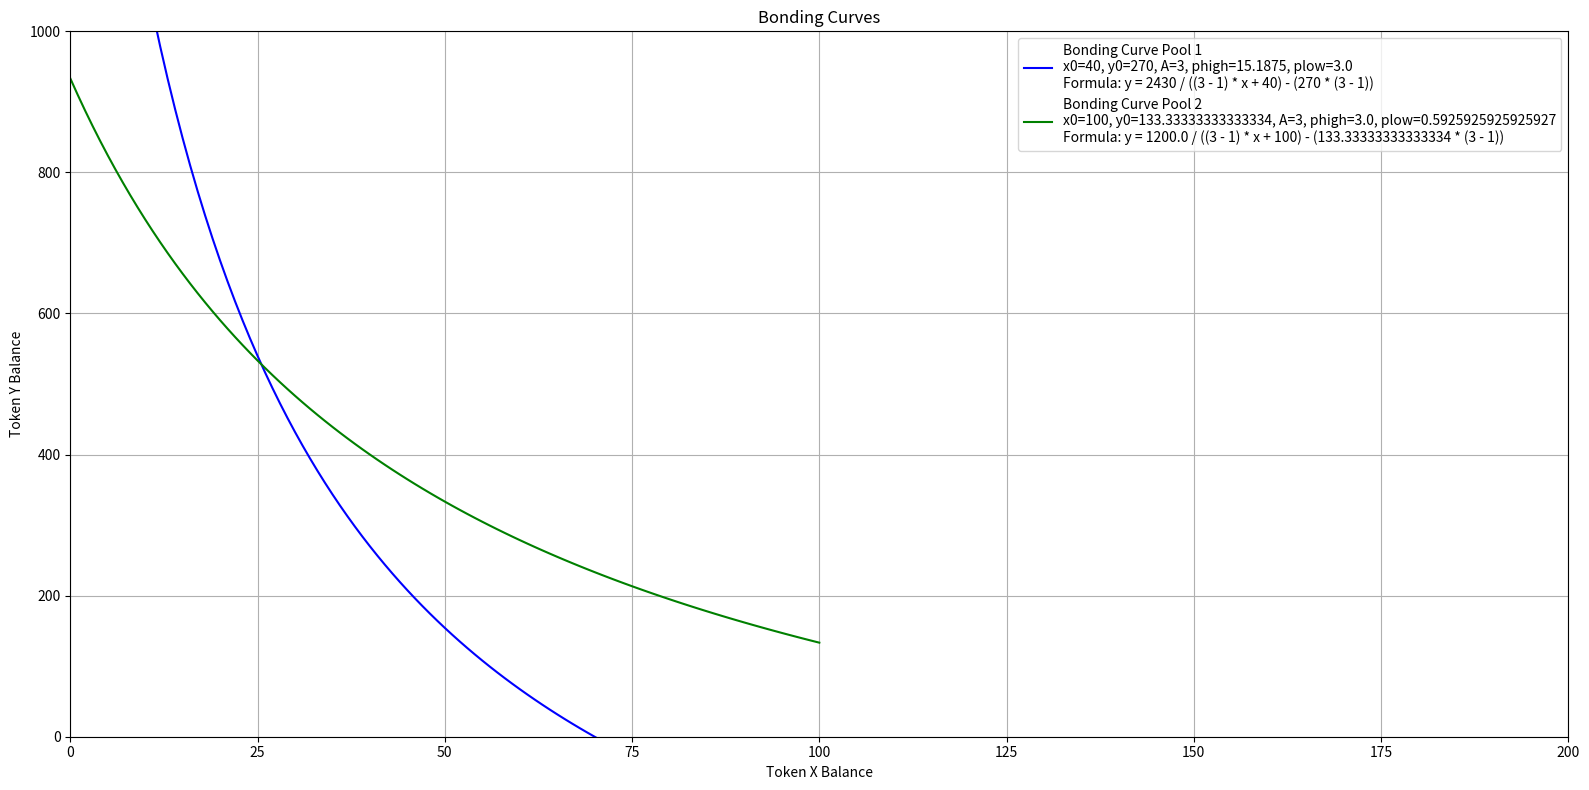

Source code (Python):
import matplotlib.pyplot as plt
import numpy as np


class LiquidityPool:
    def __init__(self, x0, y0, A):
        self.x0 = x0
        self.y0 = y0
        self.A = A
        self.invariant = self.A ** 2 * self.x0 * self.y0

    def bonding_curve(self, x_range):
        """the bonding curve for a given range of x values."""
        bonding_curve_values = (self.invariant / ((self.A - 1) * x_range + self.x0)) - (self.y0 * (self.A - 1))
        return bonding_curve_values

    def calculate_y(self, x):
        return (self.invariant / ((self.A - 1) * x + self.x0)) - (self.y0 * (self.A - 1))

    def price_curve_derivative(self, x):
        return -((self.A ** 2 * self.x0 * self.y0) / ((x + self.x0 * (self.A - 1)) ** 2))

    def calculate_marginal_rate(self, x, y):
        return -((y + self.y0 * (self.A - 1)) / (x + self.x0 * (self.A - 1)))

    def calculate_phigh(self):
        return (self.A ** 2 / (self.A - 1) ** 2) * (self.y0 / self.x0)

    def calculate_plow(self):
        return ((self.A - 1) ** 2 / self.A ** 2) * (self.y0 / self.x0)

def set_balances_and_A():
    # Set parameters for Pool 1
    A1 = 3
    x0_1 = 40
    y0_1 = 270

    # Set parameters for Pool 2
    A2 = 3
    x0_2 = 100
    y0_2 = 133.33333333333333

    return A1, A2, x0_1, y0_1, x0_2, y0_2

def plot_bonding_curves(pool1, pool2, delta_x):
    fig, (ax1) = plt.subplots(1, 1, figsize=(16, 8))

    # Plot bonding curves
    x_range = np.linspace(0, 100, 101)
    y_range_pool1 = pool1.bonding_curve(x_range)
    y_range_pool2 = pool2.bonding_curve(x_range)


    label_pool1 = (f'Bonding Curve Pool 1\nx0={pool1.x0}, y0={pool1.y0}, A={pool1.A}, '
                   f'phigh={pool1.calculate_phigh()}, plow={round(pool1.calculate_plow(), 4)}\n' # Adjusted precision for the displayed plow1 and phigh2(below)
                   f'Formula: y = {pool1.A ** 2 * pool1.y0} / (({pool1.A} - 1) * x + {pool1.x0}) - ({pool1.y0} * ({pool1.A} - 1))')
    
    label_pool2 = (f'Bonding Curve Pool 2\nx0={pool2.x0}, y0={pool2.y0}, A={pool2.A}, '
                   f'phigh={round(pool2.calculate_phigh(), 4)}, plow={pool2.calculate_plow()}\n'
                   f'Formula: y = {pool2.A ** 2 * pool2.y0} / (({pool2.A} - 1) * x + {pool2.x0}) - ({pool2.y0} * ({pool2.A} - 1))')



    ax1.plot(x_range, y_range_pool1, label=label_pool1, color='blue')
    ax1.plot(x_range, y_range_pool2, label=label_pool2, color='green')

    # Adjusting initial conditions for Pool 1
    initial_TKNX_balance_pool1 = pool1.x0
    initial_TKNY_balance_pool1 = pool1.y0
    new_TKNX_balance_pool1 = initial_TKNX_balance_pool1 + delta_x
    new_TKNY_balance_pool1 = pool1.calculate_y(new_TKNX_balance_pool1)

    # Marginal rates for Pool 1
    initial_marginal_rate_pool1 = pool1.calculate_marginal_rate(initial_TKNX_balance_pool1, initial_TKNY_balance_pool1)
    final_marginal_rate_pool1 = pool1.calculate_marginal_rate(new_TKNX_balance_pool1, new_TKNY_balance_pool1)

    # Adjusting initial conditions for Pool 2
    initial_TKNX_balance_pool2 = pool2.x0
    initial_TKNY_balance_pool2 = pool2.y0
    
    # Print phigh and plow 
    print(f"Pool 1 phigh: {pool1.calculate_phigh()}, plow: {pool1.calculate_plow()}")
    print(f"Pool 2 phigh: {pool2.calculate_phigh()}, plow: {pool2.calculate_plow()}")

    # Print initial balances
    print(f"Initial balance Pool 1: ({initial_TKNX_balance_pool1}, {initial_TKNY_balance_pool1})")
    print(f"Initial balance Pool 2: ({initial_TKNX_balance_pool2}, {initial_TKNY_balance_pool2})")


    ax1.set_xlabel('Token X Balance')
    ax1.set_ylabel('Token Y Balance')
    ax1.set_title('Bonding Curves')
    ax1.legend()
    ax1.grid(True)

    # axis limits
    plt.xlim(0, 200)
    plt.ylim(0, 1000)

   
    plt.tight_layout()
    plt.show()

def main():
    A1, A2, x0_1, y0_1, x0_2, y0_2 = set_balances_and_A()

    # Ensuring P_low1 = P_high2
    assert np.isclose(LiquidityPool(x0_1, y0_1, A1).calculate_plow(), LiquidityPool(x0_2, y0_2, A2).calculate_phigh()), f"P_low1 ({LiquidityPool(x0_1, y0_1, A1).calculate_plow()}) does not equal P_high2 ({LiquidityPool(x0_2, y0_2, A2).calculate_phigh()})"

    # Create Pool 1
    pool1 = LiquidityPool(x0_1, y0_1, A1)

    # Create Pool 2
    pool2 = LiquidityPool(x0_2, y0_2, A2)

    # Change in Token X (swap scenario)
    delta_TKNX = 30

    # Plot the bonding curves
    plot_bonding_curves(pool1, pool2, delta_TKNX)

if __name__ == "__main__":
    main()
